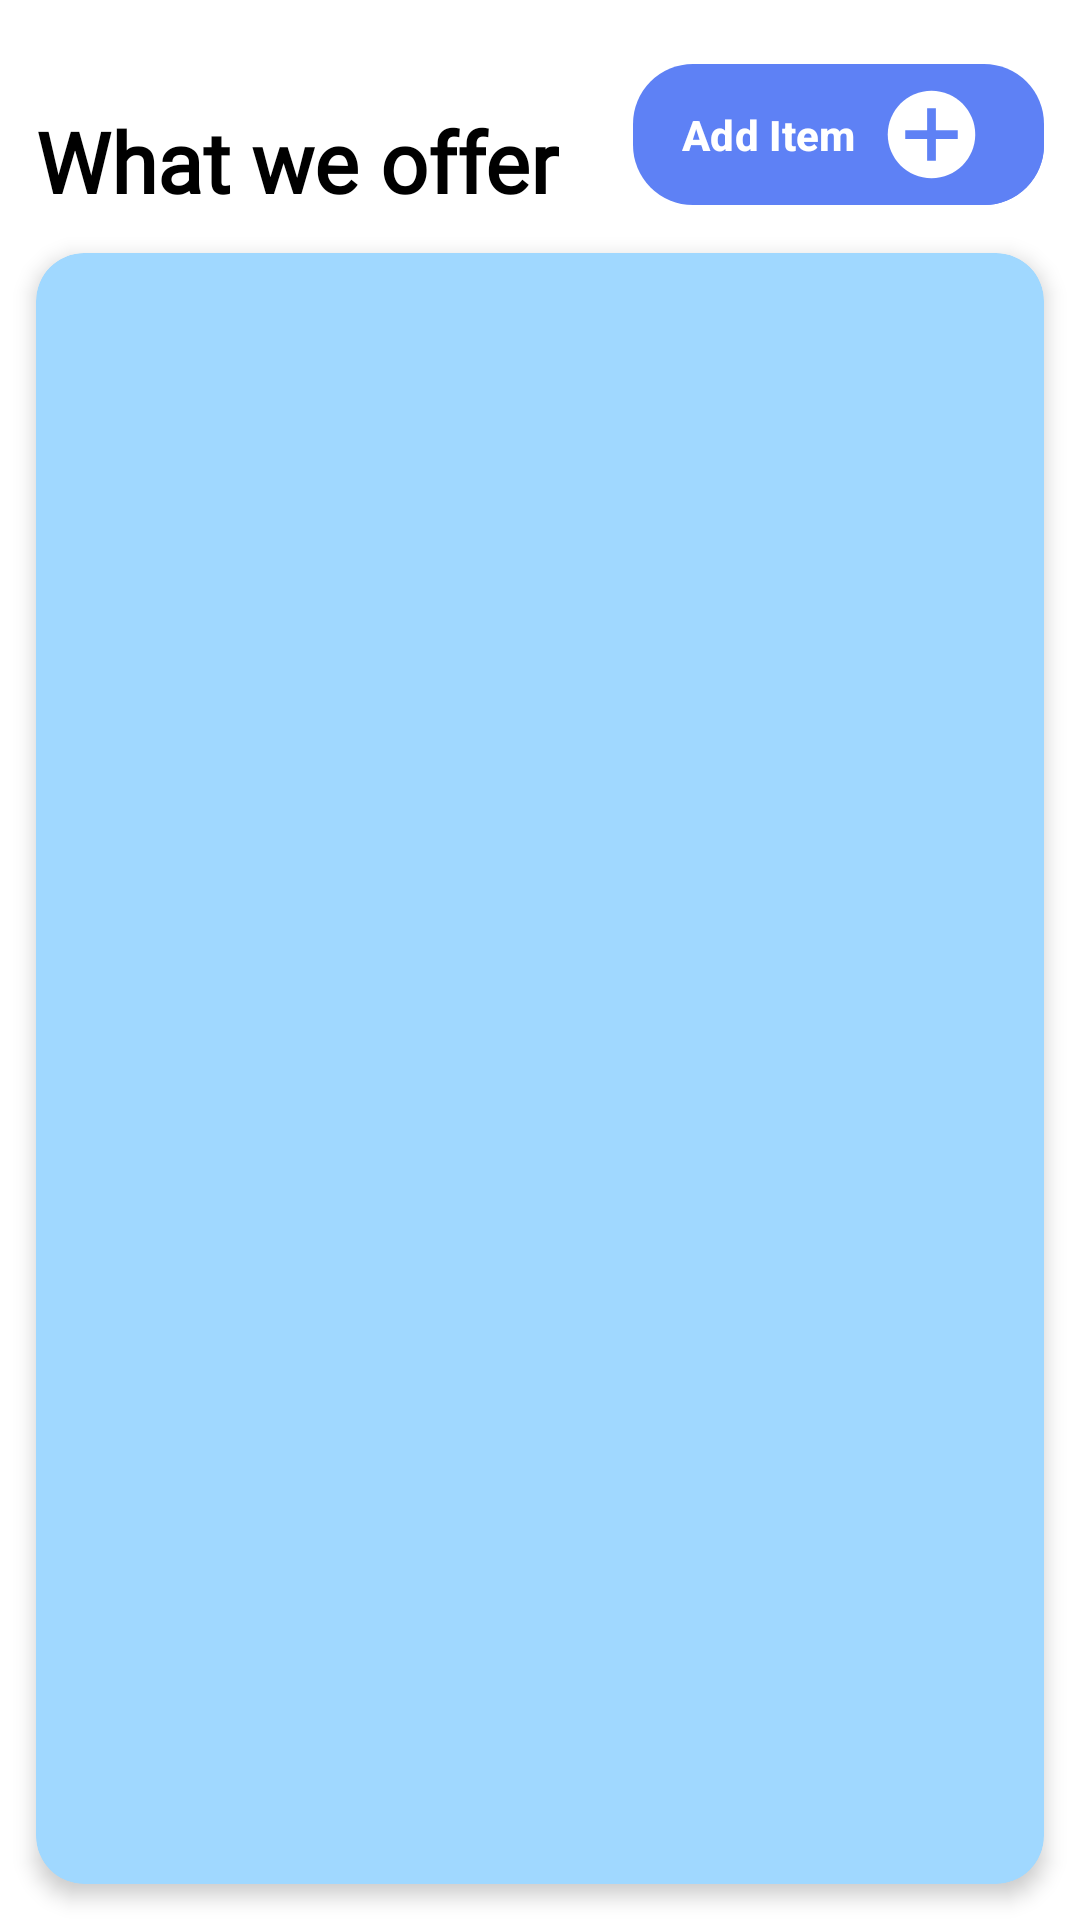

This screen was rendered from an Android layout file. Write that file and the resources it references.
<!-- AndroidManifest.xml: application theme Theme.KloofhillCaringApp -->
<!-- res/layout/fragment_catalog.xml -->
<?xml version="1.0" encoding="utf-8"?>
<androidx.constraintlayout.widget.ConstraintLayout
    xmlns:android="http://schemas.android.com/apk/res/android"
    xmlns:app="http://schemas.android.com/apk/res-auto"
    xmlns:tools="http://schemas.android.com/tools"
    android:id="@+id/main"
    android:layout_width="match_parent"
    android:layout_height="match_parent"
    android:background="#FFFFFF"
    tools:context=".CatalogFragment">

    
    <ImageView
        android:id="@+id/backgroundImage"
        android:layout_width="match_parent"
        android:layout_height="match_parent"
        android:src="@drawable/background"
        android:scaleType="centerCrop"
        android:alpha="0.5" />

    
    <TextView
        android:id="@+id/titleText"
        android:layout_width="wrap_content"
        android:layout_height="wrap_content"
        android:text="What we offer"
        android:textColor="#000000"
        android:textSize="28sp"
        android:textStyle="bold"
        android:fontFamily="@font/baskervville_sc"
        app:layout_constraintTop_toTopOf="parent"
        app:layout_constraintStart_toStartOf="parent"
        android:layout_marginTop="35dp"
        android:layout_marginStart="12dp"/>

    
    <com.google.android.material.button.MaterialButton
        android:id="@+id/historyBtn"
        android:layout_width="wrap_content"
        android:layout_height="wrap_content"
        android:text="Your Items"
        android:textColor="@android:color/white"
        android:textAllCaps="false"
        android:textSize="14sp"
        android:textStyle="bold"
        android:paddingStart="16dp"
        android:paddingEnd="20dp"
        android:layout_marginEnd="12dp"
        app:icon="@drawable/history"
        app:iconGravity="textEnd"
        app:iconPadding="8dp"
        app:iconSize="30dp"
        app:iconTint="@android:color/white"
        app:cornerRadius="20dp"
        app:backgroundTint="#5E81F5"
        app:layout_constraintBottom_toBottomOf="@id/titleText"
        app:layout_constraintEnd_toEndOf="parent"
        android:visibility="visible"/>


    
    <com.google.android.material.button.MaterialButton
        android:id="@+id/addEquipmentBtn"
        android:layout_width="wrap_content"
        android:layout_height="wrap_content"
        android:text="Add Item"
        android:textColor="@android:color/white"
        android:textAllCaps="false"
        android:textSize="14sp"
        android:textStyle="bold"
        android:paddingStart="16dp"
        android:paddingEnd="20dp"
        android:layout_marginEnd="12dp"
        app:icon="@drawable/ic_add"
        app:iconGravity="textEnd"
        app:iconPadding="8dp"
        app:iconSize="35dp"
        app:iconTint="@null"
        app:cornerRadius="20dp"
        app:backgroundTint="#5E81F5"
        app:layout_constraintBottom_toBottomOf="@id/titleText"
        app:layout_constraintEnd_toEndOf="parent"/>

    
    <androidx.cardview.widget.CardView
        android:id="@+id/catalogCard"
        android:layout_width="0dp"
        android:layout_height="0dp"
        android:layout_marginStart="12dp"
        android:layout_marginEnd="12dp"
        android:layout_marginBottom="12dp"
        android:layout_marginTop="12dp"
        app:cardCornerRadius="16dp"
        app:cardBackgroundColor="#A0D8FF"
        app:cardElevation="4dp"
        app:layout_constraintTop_toBottomOf="@id/addEquipmentBtn"
        app:layout_constraintStart_toStartOf="parent"
        app:layout_constraintEnd_toEndOf="parent"
        app:layout_constraintBottom_toBottomOf="parent">

        <androidx.recyclerview.widget.RecyclerView
            android:id="@+id/recyclerView"
            android:layout_width="match_parent"
            android:layout_height="match_parent"
            android:padding="8dp"/>
    </androidx.cardview.widget.CardView>

</androidx.constraintlayout.widget.ConstraintLayout>
<!-- resources referenced by this layout -->
<resources>
  <!-- drawable ic_add (drawable) -->
  <vector xmlns:android="http://schemas.android.com/apk/res/android"
      android:width="48dp"
      android:height="48dp"
      android:viewportWidth="24"
      android:viewportHeight="24">
  
      
      <path
          android:fillColor="#FFFFFFFF"
          android:pathData="M12,2C6.48,2 2,6.48 2,12s4.48,10 10,10 10,-4.48 10,-10S17.52,2 12,2z"/>
  
      
      <path
          android:fillColor="#5E81F5"
          android:pathData="M11,6h2v12h-2z M6,11h12v2H6z"/>
  </vector>
  <style name="Theme.KloofhillCaringApp" parent="Base.Theme.KloofhillCaringApp" />
  <style name="Base.Theme.KloofhillCaringApp" parent="Theme.Material3.DayNight.NoActionBar">
          
          <item name="android:statusBarColor">@android:color/white</item>
          <item name="android:windowLightStatusBar">true</item>
      </style>
</resources>
